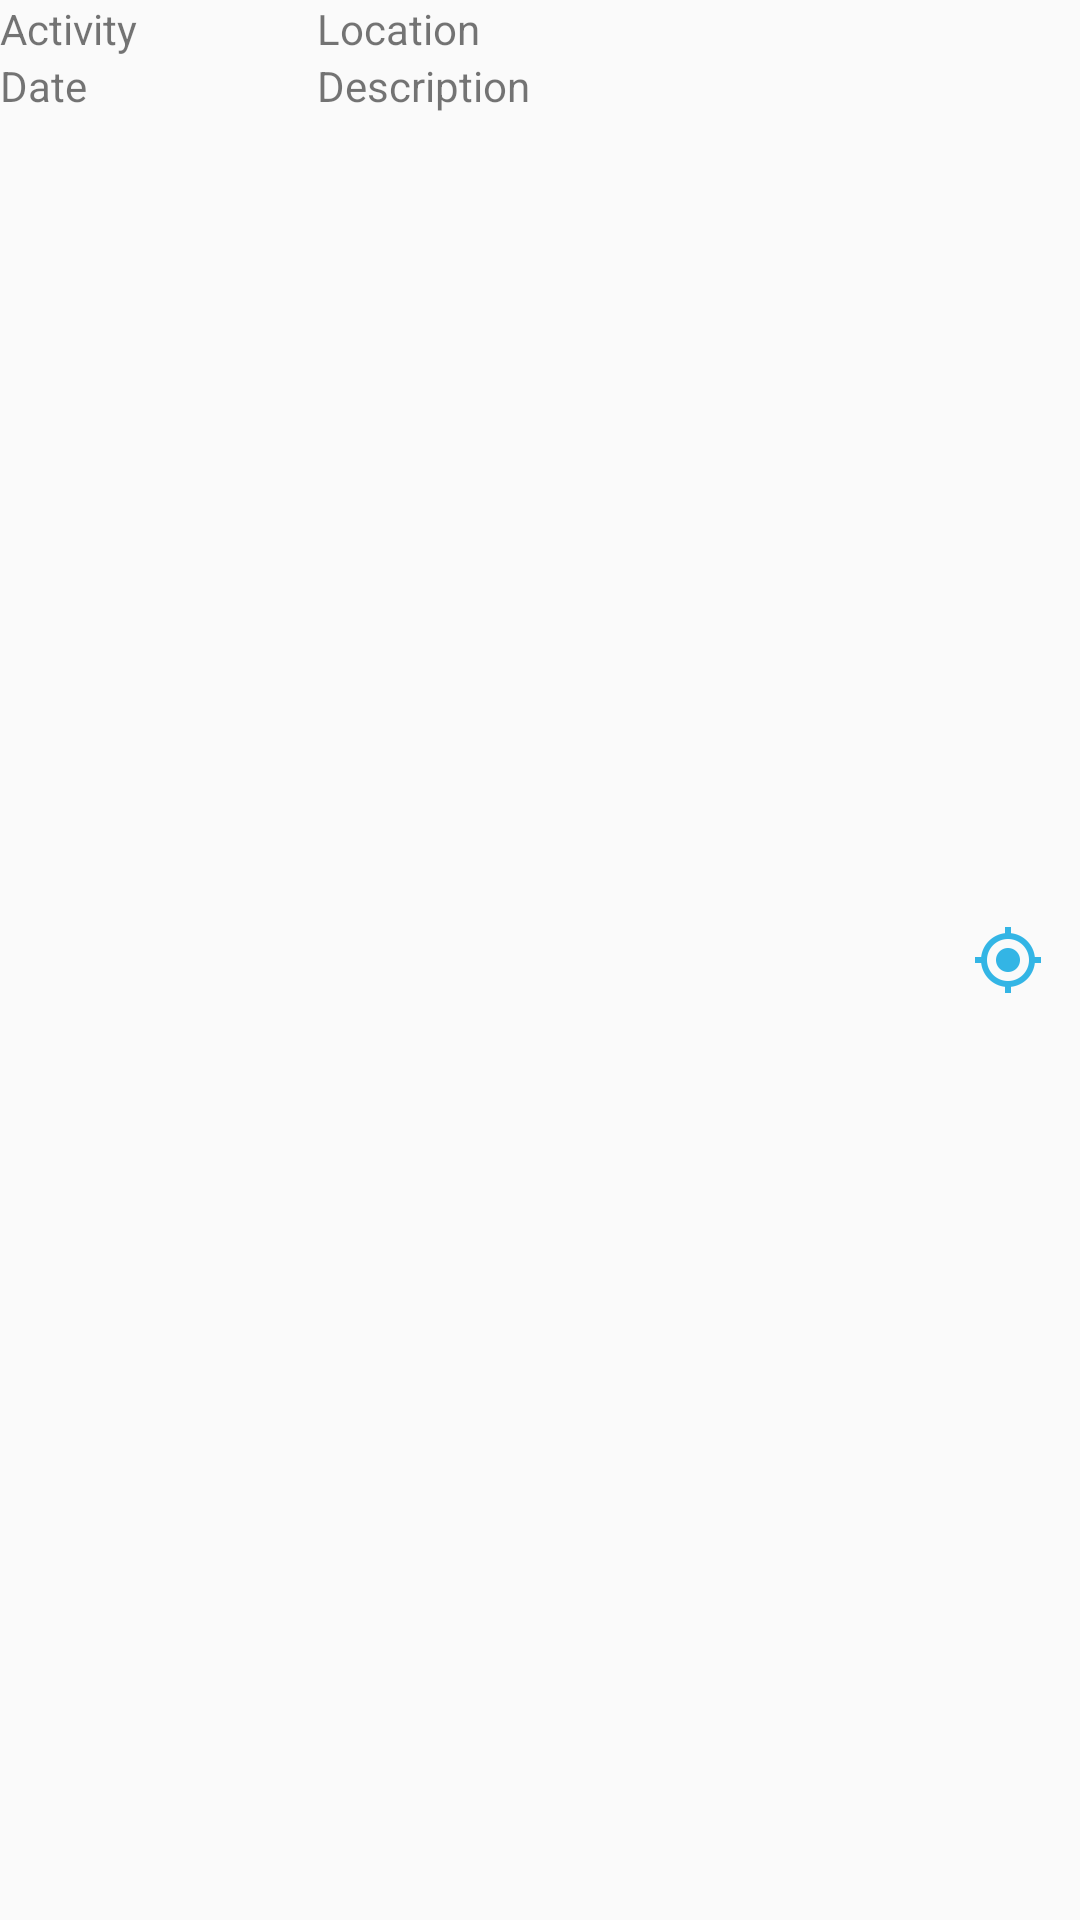

Produce the Android XML layout that renders to this screen, including the resource entries it uses.
<!-- AndroidManifest.xml: application theme Theme.MyTheme -->
<!-- res/layout/prior_activity_row.xml -->
<?xml version="1.0" encoding="utf-8"?>
<RelativeLayout xmlns:android="http://schemas.android.com/apk/res/android"

    android:layout_width="match_parent"
    android:layout_height="wrap_content"
    android:orientation="horizontal"
    android:descendantFocusability="blocksDescendants">

    <ImageButton
        android:id="@+id/activity_history_row_btnShowMap"
        style="?android:attr/buttonStyleSmall"
        android:layout_width="wrap_content"
        android:layout_height="wrap_content"
        android:layout_alignParentRight="true"
        android:layout_centerVertical="true"
        android:focusable="false"
        android:src="@drawable/ic_device_gps_fixed"
        android:background="@android:color/transparent"
        android:text="@string/map"
        android:textAppearance="?android:attr/textAppearanceSmall" />

    <RelativeLayout
        android:id="@+id/activity_row_summary_layout"
        android:layout_width="wrap_content"
        android:layout_height="wrap_content"
        android:layout_toLeftOf="@id/activity_history_row_btnShowMap"
        android:layout_alignParentLeft="true">


        <TextView
            android:id="@+id/prior_activity_row_activity"
            android:layout_width="wrap_content"
            android:layout_height="wrap_content"
            android:layout_alignParentLeft="true"
            android:layout_alignParentStart="true"
            android:text="@string/activity"
            android:textAppearance="?android:attr/textAppearanceSmall" />

        <TextView
            android:id="@+id/prior_activity_row_location"
            android:layout_width="wrap_content"
            android:layout_height="wrap_content"
            android:layout_marginLeft="60dp"
            android:layout_toRightOf="@+id/prior_activity_row_activity"
            android:maxLines="2"
            android:scrollHorizontally="true"
            android:text="@string/location"
            android:textAppearance="?android:attr/textAppearanceSmall" />

        <TextView
            android:id="@+id/prior_activity_row_date"
            android:layout_width="wrap_content"
            android:layout_height="wrap_content"
            android:layout_alignParentLeft="true"
            android:layout_alignParentStart="true"
            android:layout_below="@id/prior_activity_row_activity"
            android:text="@string/date"
            android:textAppearance="?android:attr/textAppearanceSmall" />

        <TextView
            android:id="@+id/prior_activity_row_description"
            android:layout_width="wrap_content"
            android:layout_height="wrap_content"
            android:layout_below="@+id/prior_activity_row_location"
            android:layout_alignLeft="@id/prior_activity_row_location"
            android:layout_toRightOf="@+id/prior_activity_row_date"
            android:ellipsize="end"
            android:maxLines="2"
            android:text="@string/description"
            android:textAppearance="?android:attr/textAppearanceSmall" />

    </RelativeLayout>


</RelativeLayout>
<!-- resources referenced by this layout -->
<resources>
  <!-- drawable ic_device_gps_fixed: png bitmap (drawable-hdpi, 969 bytes) -->
  <string name="activity">Activity</string>
  <string name="date">Date</string>
  <string name="description">Description</string>
  <string name="location">Location</string>
  <string name="map">Map</string>
  <style name="Theme.MyTheme" parent="Theme.AppCompat.Light.NoActionBar">
          
          <item name="android:actionBarStyle">@style/ActionBar</item>
          
          <item name="colorPrimary">@color/colorPrimary</item>
          <item name="colorPrimaryDark">@color/colorPrimaryDark</item>
          <item name="colorAccent">@color/colorAccent</item>
          <item name="preferenceTheme">@style/PreferenceThemeOverlay</item>
  
          
      </style>
  <style name="ActionBar" parent="Theme.AppCompat.Light">
          <item name="android:icon">@drawable/icon</item>
      </style>
  <item name="colorPrimary" type="color">#03A9F4</item>
  <item name="colorPrimaryDark" type="color">#0288D1</item>
  <item name="colorAccent" type="color">#607D8B</item>
</resources>
